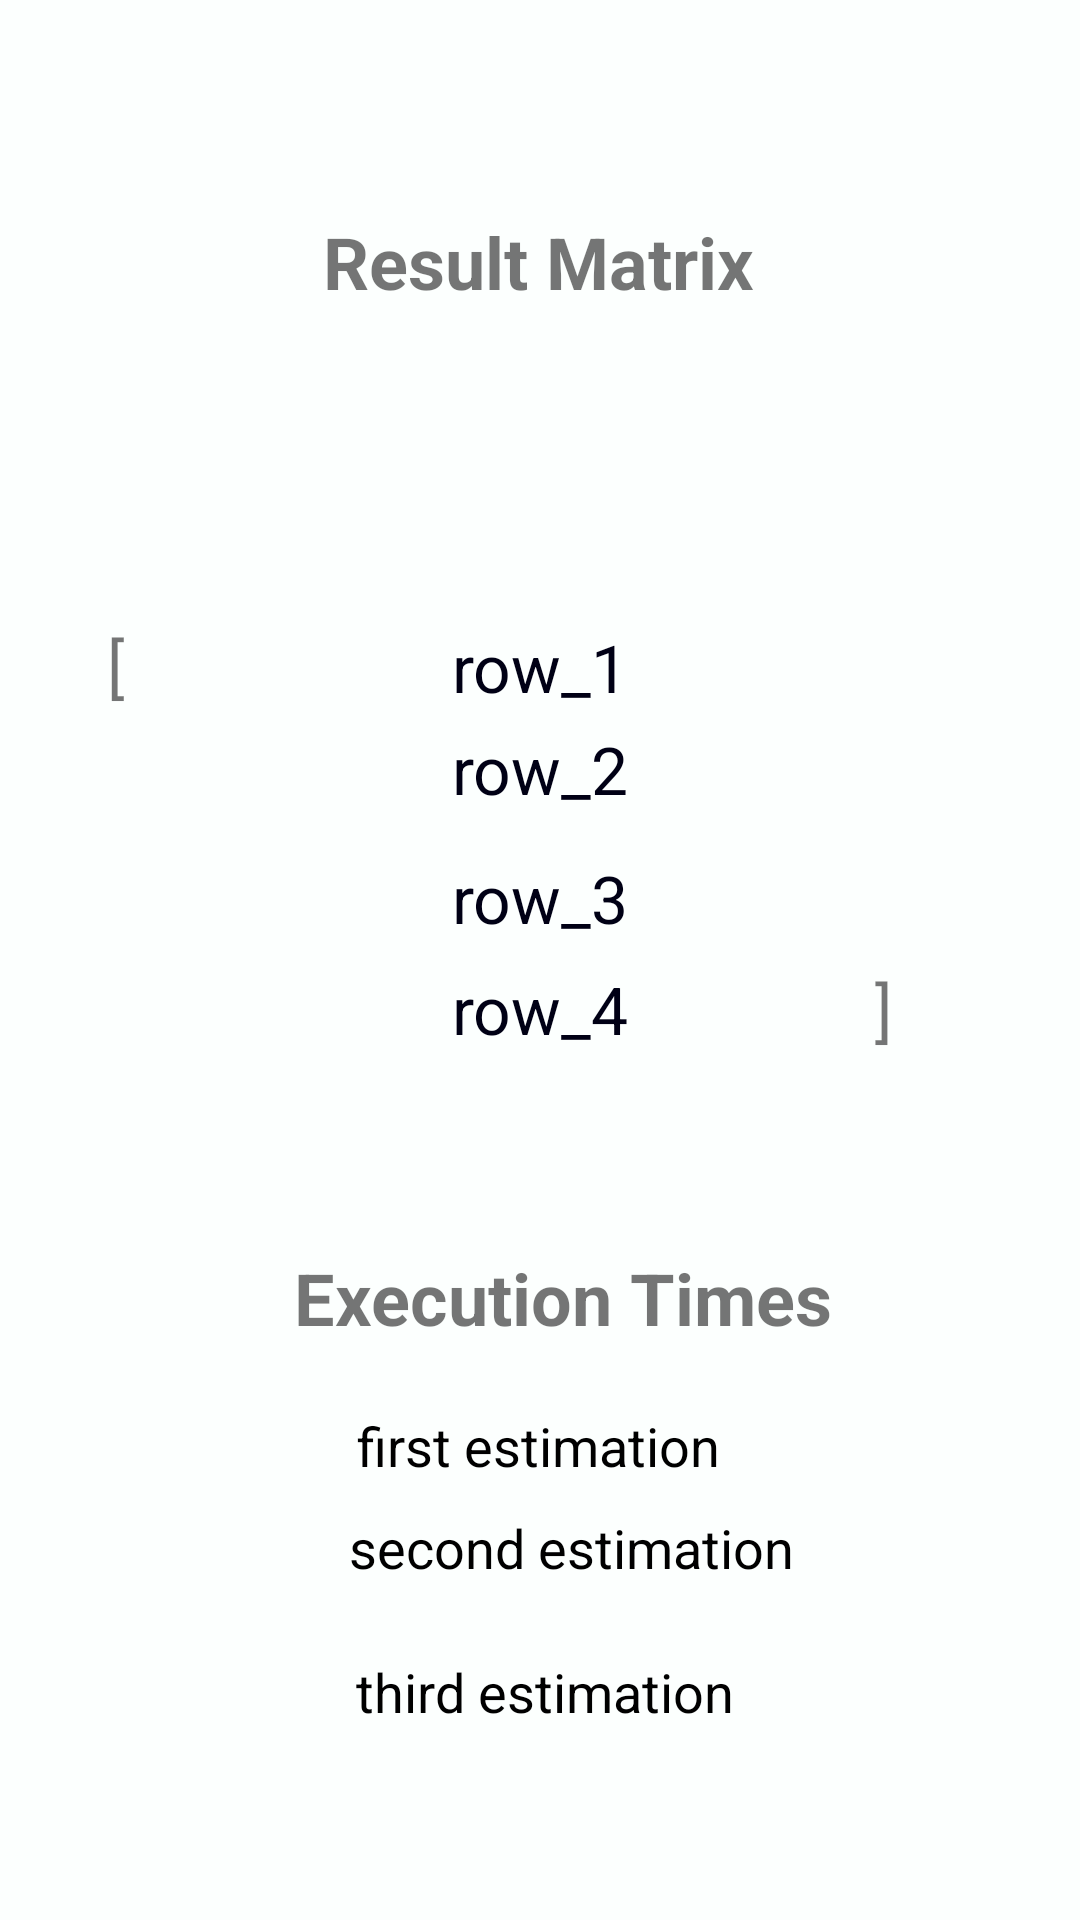

Write the Android layout XML for this screen, with the resource values it uses.
<!-- AndroidManifest.xml: application theme AppTheme -->
<!-- res/layout/activity_main2.xml -->
<?xml version="1.0" encoding="utf-8"?>
<androidx.constraintlayout.widget.ConstraintLayout xmlns:android="http://schemas.android.com/apk/res/android"
    xmlns:app="http://schemas.android.com/apk/res-auto"
    xmlns:tools="http://schemas.android.com/tools"
    android:layout_width="fill_parent"
    android:layout_height="fill_parent"
    android:background="@drawable/login_background"
    android:isScrollContainer="false"
    android:onClick="navigateToEstimates">


    <TextView
        android:id="@+id/row2"
        android:layout_width="match_parent"
        android:layout_height="wrap_content"
        android:layout_alignBottom="@+id/row1"
        android:layout_marginStart="10dp"
        android:layout_marginEnd="10dp"
        android:backgroundTint="@android:color/background_dark"
        android:text="@string/row_2"
        android:textAlignment="center"
        android:textColor="@color/black"
        android:textSize="22sp"
        app:layout_constraintBottom_toBottomOf="parent"
        app:layout_constraintEnd_toEndOf="@+id/row3"
        app:layout_constraintHorizontal_bias="0.0"
        app:layout_constraintStart_toStartOf="@+id/row3"
        app:layout_constraintTop_toTopOf="parent"
        app:layout_constraintVertical_bias="0.396" />

    <TextView
        android:id="@+id/row1"
        android:layout_width="match_parent"
        android:layout_height="wrap_content"
        android:layout_marginStart="10dp"
        android:layout_marginEnd="10dp"
        android:backgroundTint="@android:color/background_dark"
        android:text="@string/row_1"
        android:textAlignment="center"
        android:textColor="@color/black"
        android:textSize="22sp"
        app:layout_constraintBottom_toBottomOf="parent"
        app:layout_constraintEnd_toEndOf="@+id/row2"
        app:layout_constraintHorizontal_bias="0.0"
        app:layout_constraintStart_toStartOf="@+id/row2"
        app:layout_constraintTop_toTopOf="parent"
        app:layout_constraintVertical_bias="0.34" />

    <TextView
        android:id="@+id/row4"
        android:layout_width="match_parent"
        android:layout_height="wrap_content"
        android:layout_alignBottom="@+id/row3"
        android:layout_marginStart="10dp"
        android:layout_marginEnd="10dp"
        android:backgroundTint="@android:color/background_dark"
        android:text="@string/row_4"
        android:textAlignment="center"
        android:textColor="@color/black"
        android:textSize="22sp"
        app:layout_constraintBottom_toBottomOf="parent"
        app:layout_constraintEnd_toEndOf="parent"
        app:layout_constraintHorizontal_bias="0.0"
        app:layout_constraintStart_toStartOf="parent"
        app:layout_constraintTop_toTopOf="parent"
        app:layout_constraintVertical_bias="0.527" />

    <TextView
        android:id="@+id/row3"
        android:layout_width="match_parent"
        android:layout_height="wrap_content"
        android:layout_alignBottom="@+id/row2"
        android:layout_marginStart="10dp"
        android:layout_marginEnd="10dp"
        android:backgroundTint="@android:color/background_dark"
        android:text="@string/row_3"
        android:textAlignment="center"
        android:textColor="@color/black"
        android:textSize="22sp"
        app:layout_constraintBottom_toBottomOf="parent"
        app:layout_constraintEnd_toEndOf="@+id/row4"
        app:layout_constraintHorizontal_bias="0.0"
        app:layout_constraintStart_toStartOf="@+id/row4"
        app:layout_constraintTop_toTopOf="parent"
        app:layout_constraintVertical_bias="0.466" />

    <TextView
        android:id="@+id/textView"
        android:layout_width="wrap_content"
        android:layout_height="wrap_content"
        android:text="Result Matrix"
        android:textSize="24sp"
        android:textStyle="bold"
        app:layout_constraintBottom_toBottomOf="parent"
        app:layout_constraintEnd_toEndOf="parent"
        app:layout_constraintHorizontal_bias="0.498"
        app:layout_constraintStart_toStartOf="parent"
        app:layout_constraintTop_toTopOf="parent"
        app:layout_constraintVertical_bias="0.117" />

    <TextView
        android:id="@+id/textView4"
        android:layout_width="wrap_content"
        android:layout_height="wrap_content"
        android:text="Execution Times"
        android:textSize="24sp"
        android:textStyle="bold"
        app:layout_constraintBottom_toBottomOf="parent"
        app:layout_constraintEnd_toEndOf="parent"
        app:layout_constraintHorizontal_bias="0.543"
        app:layout_constraintStart_toStartOf="parent"
        app:layout_constraintTop_toTopOf="parent"
        app:layout_constraintVertical_bias="0.685" />

    <TextView
        android:id="@+id/estimation1"
        android:layout_width="wrap_content"
        android:layout_height="wrap_content"
        android:text="@string/first_estimation"
        android:textAlignment="center"
        android:textColor="@android:color/background_dark"
        android:textSize="18sp"
        app:layout_constraintBottom_toBottomOf="parent"
        app:layout_constraintEnd_toEndOf="parent"
        app:layout_constraintHorizontal_bias="0.498"
        app:layout_constraintStart_toStartOf="parent"
        app:layout_constraintTop_toTopOf="parent"
        app:layout_constraintVertical_bias="0.763" />

    <TextView
        android:id="@+id/estimation3"
        android:layout_width="wrap_content"
        android:layout_height="wrap_content"
        android:text="@string/third_estimation"
        android:textAlignment="center"
        android:textColor="@android:color/background_dark"
        android:textSize="18sp"
        app:layout_constraintBottom_toBottomOf="parent"
        app:layout_constraintEnd_toEndOf="parent"
        app:layout_constraintHorizontal_bias="0.506"
        app:layout_constraintStart_toStartOf="parent"
        app:layout_constraintTop_toTopOf="parent"
        app:layout_constraintVertical_bias="0.896" />

    <TextView
        android:id="@+id/estimation2"
        android:layout_width="wrap_content"
        android:layout_height="wrap_content"
        android:text="@string/second_estimation"
        android:textAlignment="center"
        android:textColor="@android:color/background_dark"
        android:textSize="18sp"
        app:layout_constraintBottom_toBottomOf="parent"
        app:layout_constraintEnd_toEndOf="parent"
        app:layout_constraintHorizontal_bias="0.549"
        app:layout_constraintStart_toStartOf="parent"
        app:layout_constraintTop_toTopOf="parent"
        app:layout_constraintVertical_bias="0.818" />

    <TextView
        android:id="@+id/textView2"
        android:layout_width="wrap_content"
        android:layout_height="wrap_content"
        android:text="["
        android:textSize="22sp"
        app:layout_constraintBottom_toBottomOf="parent"
        app:layout_constraintEnd_toEndOf="parent"
        app:layout_constraintHorizontal_bias="0.101"
        app:layout_constraintStart_toStartOf="parent"
        app:layout_constraintTop_toTopOf="parent"
        app:layout_constraintVertical_bias="0.339" />

    <TextView
        android:id="@+id/textView3"
        android:layout_width="wrap_content"
        android:layout_height="wrap_content"
        android:text="]"
        android:textSize="22sp"
        app:layout_constraintBottom_toBottomOf="parent"
        app:layout_constraintEnd_toEndOf="parent"
        app:layout_constraintHorizontal_bias="0.824"
        app:layout_constraintStart_toStartOf="parent"
        app:layout_constraintTop_toTopOf="parent"
        app:layout_constraintVertical_bias="0.527" />
</androidx.constraintlayout.widget.ConstraintLayout>
<!-- resources referenced by this layout -->
<resources>
  <color name="black">#000015</color>
  <!-- drawable login_background (drawable) -->
  <?xml version="1.0" encoding="utf-8"?>
  <shape xmlns:android="http://schemas.android.com/apk/res/android">
      <gradient
          android:startColor="@color/white"
          android:endColor="@color/white"
          android:angle="-135"/>
  </shape>
  <string name="first_estimation">first estimation</string>
  <string name="row_1">row_1</string>
  <string name="row_2">row_2</string>
  <string name="row_3">row_3</string>
  <string name="row_4">row_4</string>
  <string name="second_estimation">second estimation</string>
  <string name="third_estimation">third estimation</string>
  <style name="AppTheme" parent="Theme.AppCompat.Light.DarkActionBar">
          <item name="colorPrimary">@color/lightGreen</item>
          <item name="colorPrimaryDark">@color/lightGreen</item>
          <item name="colorAccent">@color/white</item>
          <item name="android:navigationBarColor">@color/lightGreen</item>
      </style>
  <color name="white">#fcfffe</color>
  <color name="lightGreen">#30c98e</color>
</resources>
